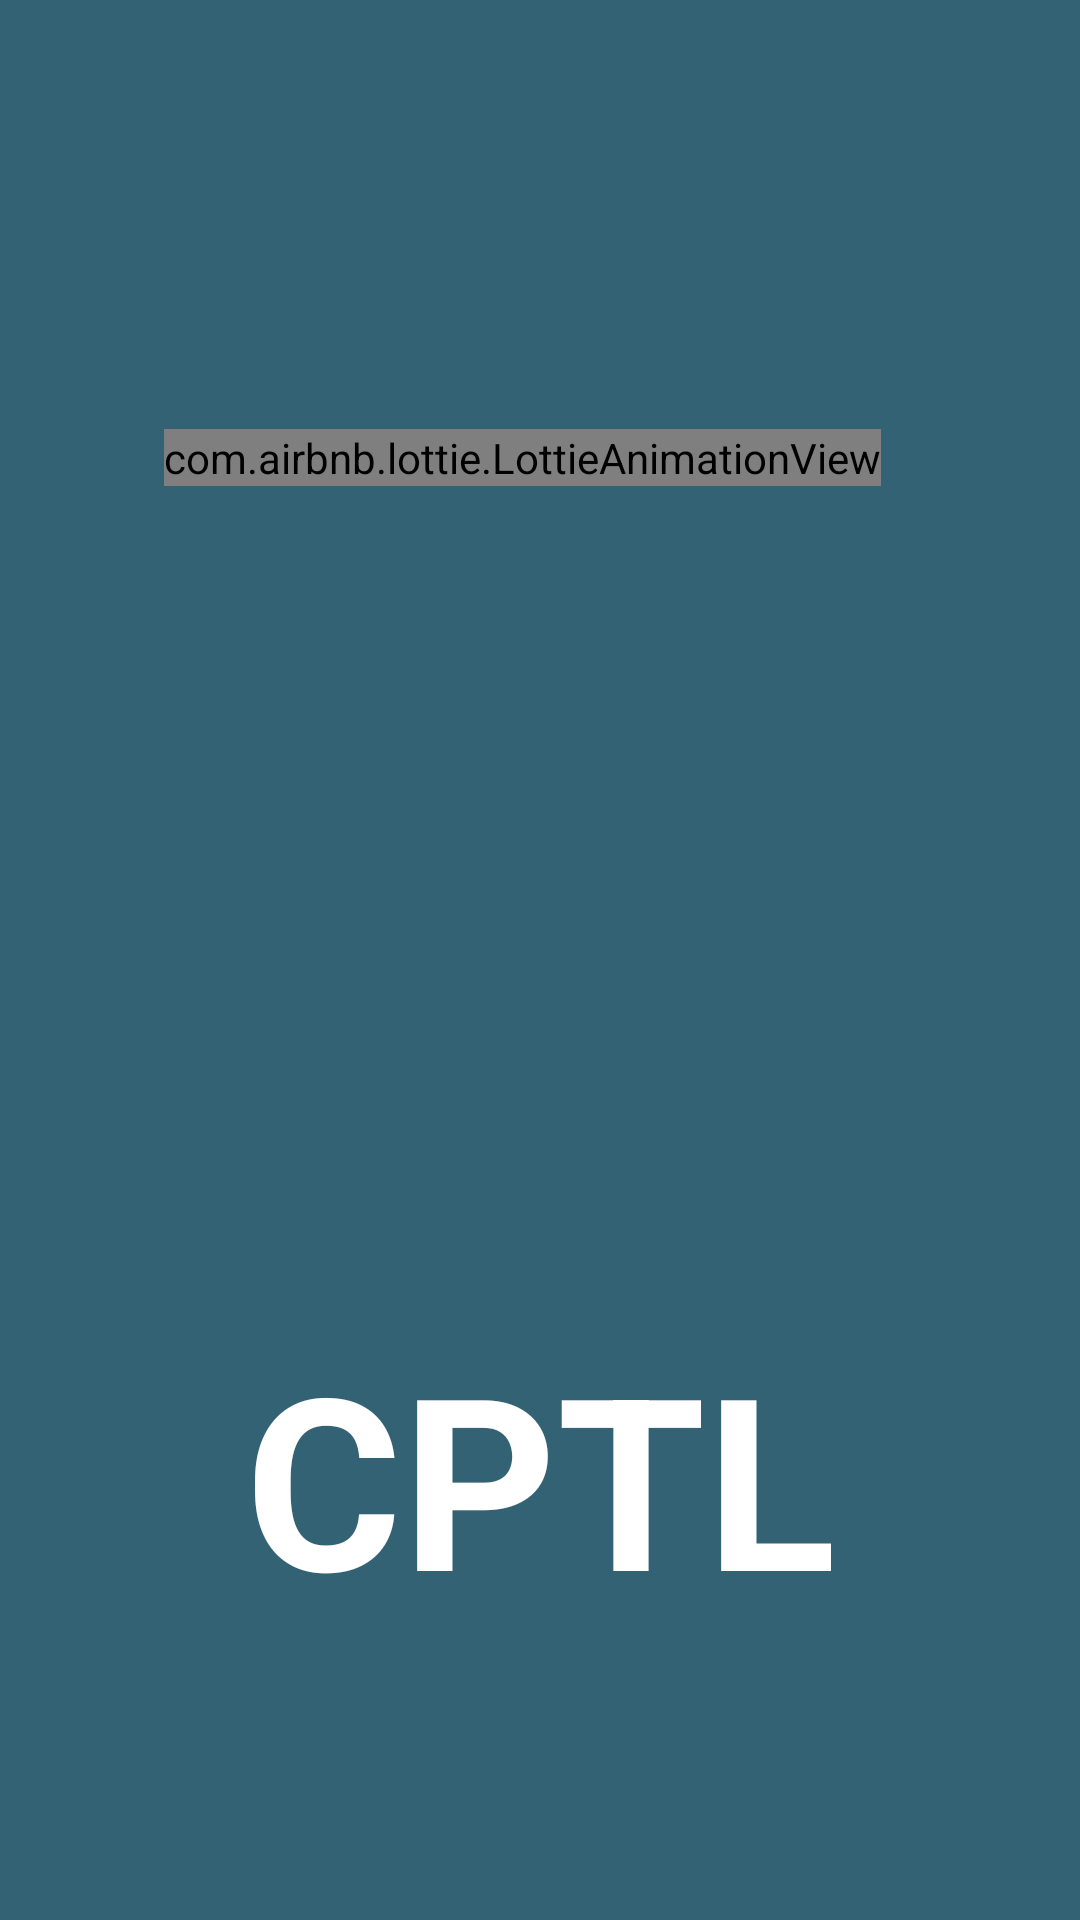

Reconstruct the res/layout file that produces this screen, plus the resources it refers to.
<!-- AndroidManifest.xml: application theme Theme.Budget -->
<!-- res/layout/activity_splash.xml -->
<?xml version="1.0" encoding="utf-8"?>
<androidx.constraintlayout.widget.ConstraintLayout xmlns:android="http://schemas.android.com/apk/res/android"
    xmlns:app="http://schemas.android.com/apk/res-auto"
    xmlns:tools="http://schemas.android.com/tools"
    android:layout_width="match_parent"
    android:layout_height="match_parent"
    android:background="@color/actionbar"
    tools:context=".SplashActivity">

    <LinearLayout
        android:id="@+id/linearLayout2"
        android:layout_width="250dp"
        android:layout_height="250dp"
        android:orientation="vertical"
        app:layout_constraintBottom_toBottomOf="parent"
        app:layout_constraintEnd_toEndOf="parent"
        app:layout_constraintHorizontal_bias="0.496"
        app:layout_constraintStart_toStartOf="parent"
        app:layout_constraintTop_toTopOf="parent"
        app:layout_constraintVertical_bias="0.367">

        <com.airbnb.lottie.LottieAnimationView
            android:layout_width="wrap_content"
            android:layout_height="wrap_content"
            app:lottie_autoPlay="true"
            app:lottie_loop="true"
            app:lottie_rawRes="@raw/pigg" />


    </LinearLayout>

    <TextView
        android:id="@+id/textView"
        android:layout_width="wrap_content"
        android:layout_height="wrap_content"
        android:text="CPTL"
        android:textColor="@color/white"
        android:textSize="80sp"
        android:textStyle="bold"
        app:layout_constraintBottom_toBottomOf="parent"
        app:layout_constraintEnd_toEndOf="@+id/linearLayout2"
        app:layout_constraintHorizontal_bias="0.509"
        app:layout_constraintStart_toStartOf="@+id/linearLayout2"
        app:layout_constraintTop_toBottomOf="@+id/linearLayout2"
        app:layout_constraintVertical_bias="0.328" />

</androidx.constraintlayout.widget.ConstraintLayout>
<!-- resources referenced by this layout -->
<resources>
  <color name="actionbar">#326273</color>
  <color name="white">#FFFFFFFF</color>
  <style name="Theme.Budget" parent="Theme.MaterialComponents.Light.NoActionBar">
  
          
          <item name="colorPrimary">@color/actionbar</item>
          <item name="colorPrimaryVariant">@color/green</item>
          <item name="colorOnPrimary">@color/white</item>
          
          <item name="color">@color/textMain</item>
          <item name="colorSecondary">@color/grengren</item>
          <item name="colorSecondaryVariant">@color/actionbar</item>
          <item name="colorOnSecondary">@color/black</item>
  
          
          <item name="android:statusBarColor" tools:targetApi="l">@color/actionbar</item>
  
  
      </style>
  <color name="green">#5C9EAD</color>
  <color name="textMain">#326273</color>
  <color name="grengren">#00C853</color>
  <color name="black">#FF000000</color>
</resources>
